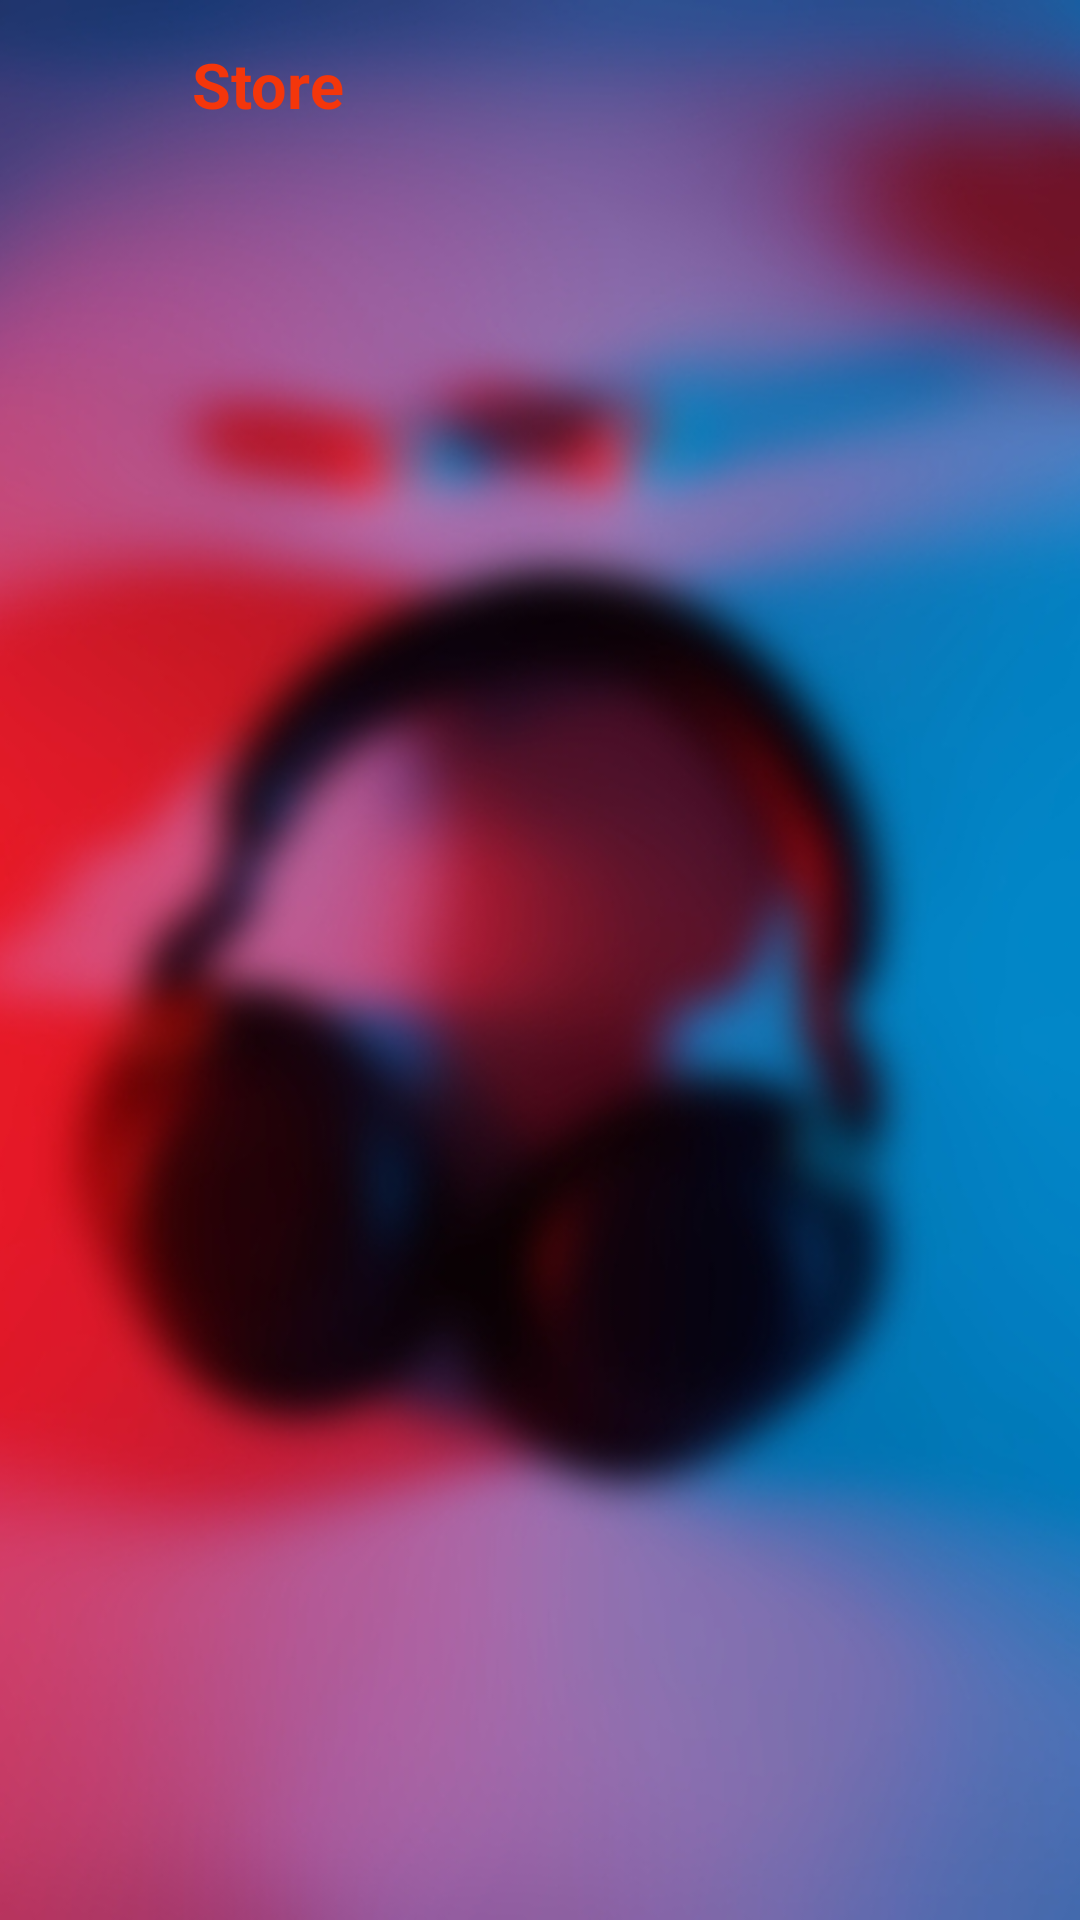

Produce the Android XML layout that renders to this screen, including the resource entries it uses.
<!-- AndroidManifest.xml: application theme Theme.MusicEat -->
<!-- res/layout/activity_in_app_purchase.xml -->
<?xml version="1.0" encoding="utf-8"?>
<androidx.constraintlayout.widget.ConstraintLayout
    xmlns:android="http://schemas.android.com/apk/res/android"
    xmlns:app="http://schemas.android.com/apk/res-auto"
    xmlns:tools="http://schemas.android.com/tools"
    android:layout_width="match_parent"
    android:layout_height="match_parent"
    >

    <ImageView
        android:layout_width="match_parent"
        android:layout_height="match_parent"
        app:srcCompat="@drawable/bg_main"
        android:scaleType="centerCrop"/>

    <ImageView
        android:id="@+id/imvBack"
        android:layout_width="56dp"
        android:layout_height="56dp"
        android:padding="12dp"
        app:srcCompat="@drawable/ic_back"
        app:layout_constraintStart_toStartOf="parent"
        app:layout_constraintTop_toTopOf="parent"
        />

    <TextView
        android:layout_width="wrap_content"
        android:layout_height="wrap_content"
        android:layout_marginStart="8dp"
        android:text="Store"
        android:textColor="@color/color_red_043"
        android:textSize="21sp"
        android:textStyle="bold"
        app:layout_constraintBottom_toBottomOf="@+id/imvBack"
        app:layout_constraintStart_toEndOf="@+id/imvBack"
        app:layout_constraintTop_toTopOf="@+id/imvBack"
        />

    <androidx.recyclerview.widget.RecyclerView
        android:id="@+id/listData"
        android:layout_width="match_parent"
        android:layout_height="0dp"
        app:layout_constraintBottom_toBottomOf="parent"
        app:layout_constraintEnd_toEndOf="parent"
        app:layout_constraintStart_toStartOf="parent"
        app:layout_constraintTop_toBottomOf="@+id/imvBack"
        />

</androidx.constraintlayout.widget.ConstraintLayout>
<!-- resources referenced by this layout -->
<resources>
  <color name="color_red_043">#F4360B</color>
  <!-- drawable bg_main: jpg bitmap (drawable, 119379 bytes) -->
  <style name="Theme.MusicEat" parent="Theme.MaterialComponents.DayNight.NoActionBar">
          
          <item name="colorPrimary">@color/purple_500</item>
          <item name="colorPrimaryVariant">@color/purple_700</item>
          <item name="colorOnPrimary">@color/white</item>
          
          <item name="colorSecondary">@color/teal_200</item>
          <item name="colorSecondaryVariant">@color/teal_700</item>
          <item name="colorOnSecondary">@color/black</item>
          
          <item name="android:statusBarColor" tools:targetApi="l">?attr/colorPrimaryVariant
          </item>
          
          <item name="android:windowBackground">@color/color_splash</item>
      </style>
  <color name="purple_500">#FF6200EE</color>
  <color name="purple_700">#FF3700B3</color>
  <color name="white">#FFFFFFFF</color>
  <color name="teal_200">#FF03DAC5</color>
  <color name="teal_700">#FF018786</color>
  <color name="black">#FF000000</color>
  <color name="color_splash">#B1C0E3</color>
</resources>
